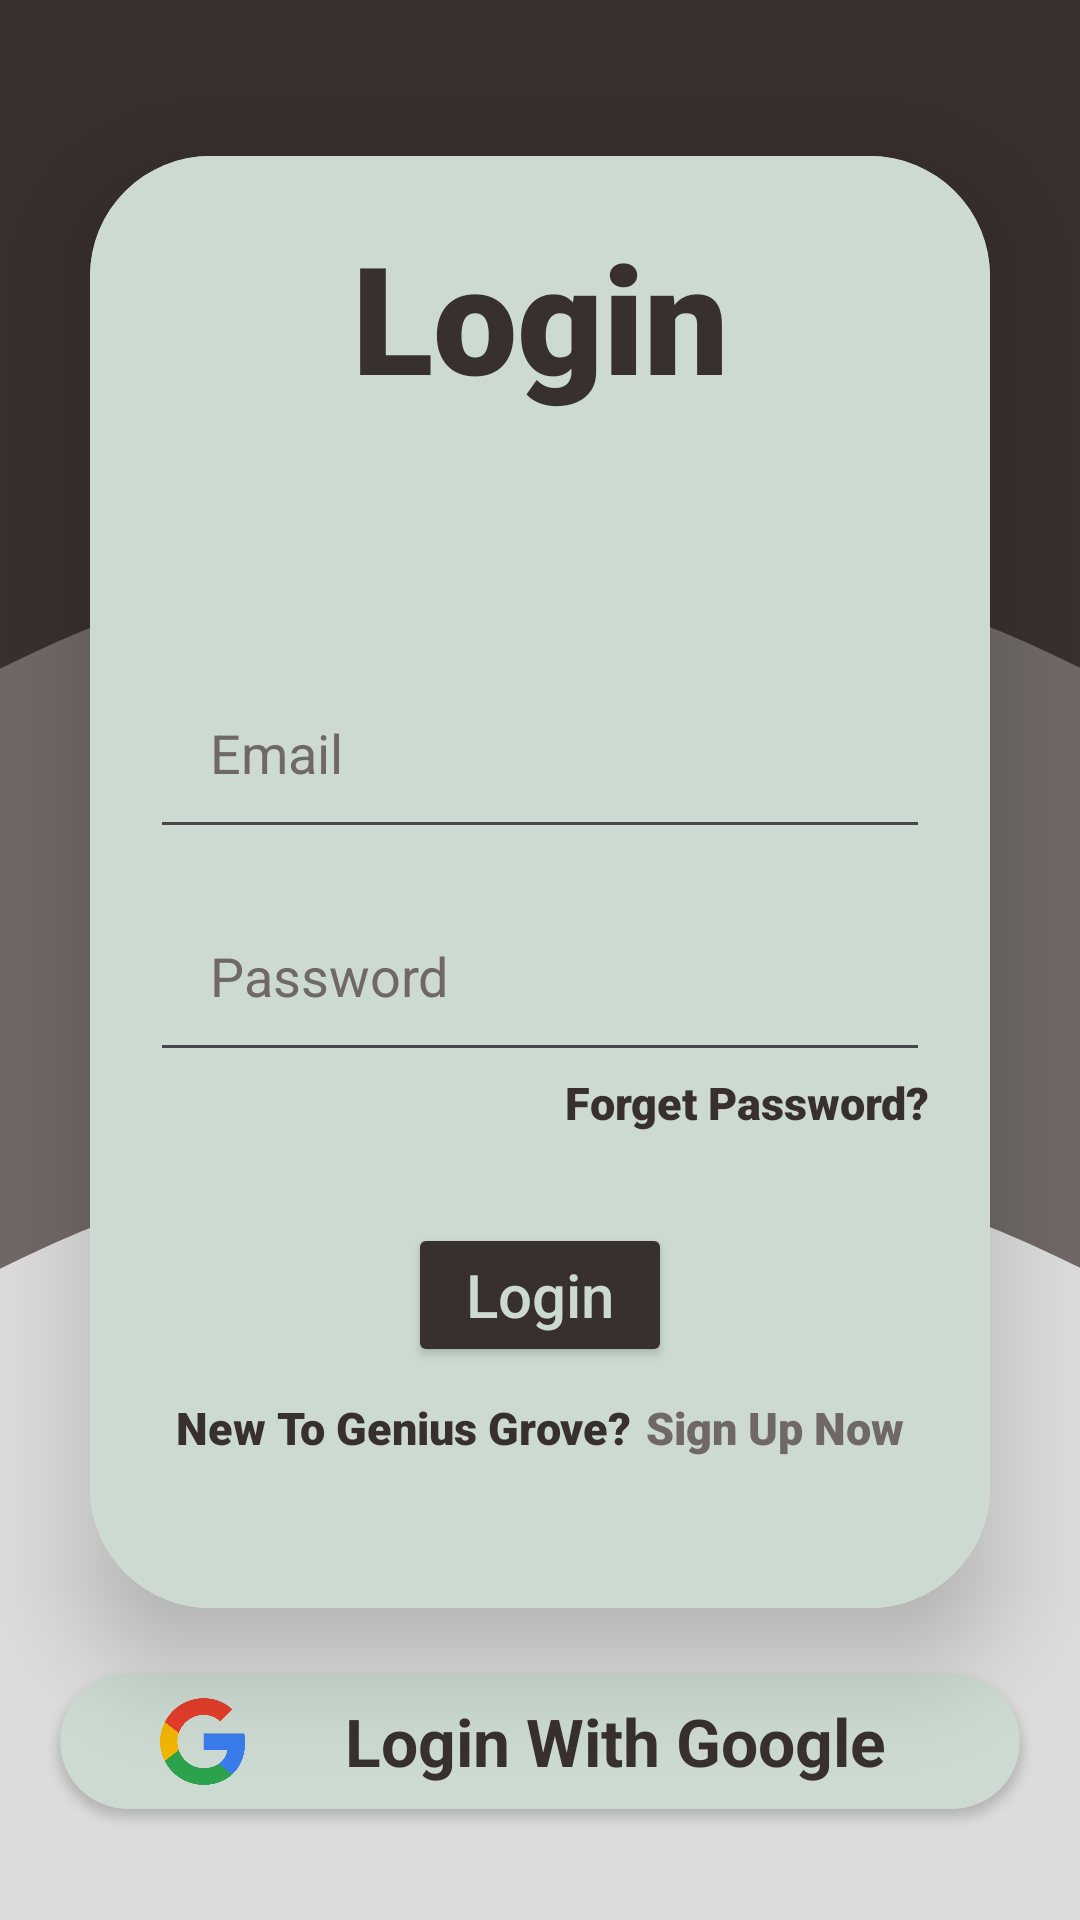

The Android layout XML behind this screen, and the referenced resources:
<!-- AndroidManifest.xml: application theme Theme.GeniusGrove -->
<!-- res/layout/fragment_login.xml -->
<?xml version="1.0" encoding="utf-8"?>
<androidx.constraintlayout.widget.ConstraintLayout xmlns:android="http://schemas.android.com/apk/res/android"
    xmlns:app="http://schemas.android.com/apk/res-auto"
    xmlns:tools="http://schemas.android.com/tools"
    android:layout_width="match_parent"
    android:layout_height="match_parent"
    tools:context=".activity.LoginActivity"
    android:background="@color/darker">

    <ImageView
        android:layout_width="800dp"
        android:layout_height="800dp"
        android:src="@drawable/circle2"
        app:layout_constraintTop_toTopOf="parent"
        android:layout_marginTop="180dp"
        app:layout_constraintEnd_toEndOf="parent"
        app:layout_constraintStart_toStartOf="parent"/>

    <ImageView
        android:layout_width="800dp"
        android:layout_height="800dp"
        android:src="@drawable/circle"
        app:layout_constraintTop_toTopOf="parent"
        android:layout_marginTop="380dp"
        app:layout_constraintEnd_toEndOf="parent"
        app:layout_constraintStart_toStartOf="parent"/>

    <androidx.cardview.widget.CardView
        android:id="@+id/cardView"
        android:layout_width="match_parent"
        android:layout_height="wrap_content"
        app:cardCornerRadius="40dp"
        app:cardElevation="20dp"
        android:layout_marginTop="30dp"
        android:layout_marginHorizontal="30dp"
        app:layout_constraintStart_toStartOf="parent"
        app:layout_constraintEnd_toEndOf="parent"
        app:layout_constraintTop_toTopOf="parent"
        app:layout_constraintBottom_toTopOf="@id/btnSignInWithGoogle" >

        <androidx.constraintlayout.widget.ConstraintLayout
            android:layout_width="match_parent"
            android:layout_height="match_parent"
            android:orientation="vertical"
            android:background="@color/light"
            android:gravity="center"
            android:padding="20dp">

            <TextView
                android:id="@+id/tvLogin"
                android:layout_width="wrap_content"
                android:layout_height="wrap_content"
                android:fontFamily="sans-serif-black"
                android:gravity="center"
                android:text="@string/Login"
                android:textColor="@color/darker"
                android:textSize="50sp"
                app:layout_constraintStart_toStartOf="parent"
                app:layout_constraintEnd_toEndOf="parent"
                app:layout_constraintTop_toTopOf="parent" />

            <androidx.constraintlayout.widget.ConstraintLayout
                android:id="@+id/clLogin"
                android:layout_width="match_parent"
                android:layout_height="match_parent"
                android:layout_marginTop="20dp"
                android:layout_weight="1"
                android:gravity="center_horizontal"
                android:orientation="vertical"
                android:paddingVertical="30dp"
                app:layout_constraintBottom_toBottomOf="parent"
                app:layout_constraintEnd_toEndOf="parent"
                app:layout_constraintHorizontal_bias="0.1"
                app:layout_constraintStart_toStartOf="parent"
                app:layout_constraintTop_toBottomOf="@id/tvLogin"
                app:layout_constraintVertical_bias="0.0">

                <EditText
                    android:id="@+id/etUsername"
                    android:layout_width="match_parent"
                    android:layout_height="wrap_content"
                    android:layout_marginTop="30dp"
                    android:hint="@string/etUsername"
                    android:inputType="textWebEmailAddress|textEmailAddress|textEmailSubject|textCapWords"
                    android:padding="20dp"
                    android:textColor="@color/darker"
                    android:textColorHint="@color/dark"
                    app:layout_constraintBottom_toTopOf="@id/etPassword"
                    app:layout_constraintEnd_toEndOf="parent"
                    app:layout_constraintStart_toStartOf="parent"
                    app:layout_constraintTop_toTopOf="parent" />

                <EditText
                    android:id="@+id/etPassword"
                    android:layout_width="match_parent"
                    android:layout_height="wrap_content"
                    android:layout_marginTop="10dp"
                    android:hint="@string/etPassword"
                    android:inputType="textPassword|textCapWords"
                    android:minLines="6"
                    android:padding="20dp"
                    android:textColor="@color/darker"
                    android:textColorHint="@color/dark"
                    app:layout_constraintBottom_toTopOf="@id/etPassword"
                    app:layout_constraintEnd_toEndOf="parent"
                    app:layout_constraintStart_toStartOf="parent"
                    app:layout_constraintTop_toBottomOf="@id/etUsername" />

                <TextView
                    android:id="@+id/tvForgetPassword"
                    android:layout_width="wrap_content"
                    android:layout_height="wrap_content"
                    android:fontFamily="sans-serif-black"
                    android:gravity="center"
                    android:text="@string/tvForgetPassword"
                    android:textColor="@color/darker"
                    android:textSize="15sp"
                    app:layout_constraintBottom_toTopOf="@id/btnLogin"
                    app:layout_constraintEnd_toEndOf="parent"
                    app:layout_constraintTop_toBottomOf="@id/etPassword" />

                <Button
                    android:id="@+id/btnLogin"
                    android:layout_width="wrap_content"
                    android:layout_height="wrap_content"
                    android:layout_marginTop="30dp"
                    android:backgroundTint="@color/darker"
                    android:hint="@string/btnLogin"
                    android:padding="8dp"
                    android:textColorHint="@color/light"
                    android:textSize="20sp"
                    app:layout_constraintEnd_toEndOf="parent"
                    app:layout_constraintStart_toStartOf="parent"
                    app:layout_constraintTop_toBottomOf="@id/tvForgetPassword" />

                <LinearLayout
                    android:layout_width="match_parent"
                    android:layout_height="wrap_content"
                    android:layout_marginTop="10dp"
                    android:background="@color/light"
                    android:gravity="center"
                    android:orientation="horizontal"
                    app:layout_constraintBottom_toBottomOf="parent"
                    app:layout_constraintEnd_toEndOf="parent"
                    app:layout_constraintStart_toStartOf="parent"
                    app:layout_constraintTop_toBottomOf="@id/btnLogin">

                    <TextView
                        android:id="@+id/tvNewAccount"
                        android:layout_width="wrap_content"
                        android:layout_height="wrap_content"
                        android:fontFamily="sans-serif-black"
                        android:gravity="center"
                        android:text="@string/tvNewAccount"
                        android:textColor="@color/darker"
                        android:textSize="15sp" />

                    <TextView
                        android:id="@+id/tvSignUpNow"
                        android:layout_width="wrap_content"
                        android:layout_height="wrap_content"
                        android:fontFamily="sans-serif-black"
                        android:layout_marginStart="5dp"
                        android:gravity="center"
                        android:text="@string/tvSignUpNow"
                        android:textColor="@color/dark"
                        android:textSize="15sp" />

                </LinearLayout>
            </androidx.constraintlayout.widget.ConstraintLayout>
        </androidx.constraintlayout.widget.ConstraintLayout>
    </androidx.cardview.widget.CardView>

    <androidx.cardview.widget.CardView
        android:id="@+id/btnSignInWithGoogle"
        android:layout_width="match_parent"
        android:layout_height="wrap_content"
        app:cardBackgroundColor="@color/light"
        app:cardCornerRadius="30dp"
        app:layout_constraintTop_toBottomOf="@id/cardView"
        app:layout_constraintEnd_toEndOf="parent"
        app:layout_constraintStart_toStartOf="parent"
        app:layout_constraintBottom_toBottomOf="parent"
        android:layout_marginEnd="20dp"
        android:layout_marginStart="20dp"
        android:layout_marginBottom="15dp">
        <LinearLayout
            android:id="@+id/llGoogle"
            android:layout_width="match_parent"
            android:layout_height="match_parent"
            android:orientation="horizontal">
            <ImageView
                android:layout_width="35dp"
                android:layout_height="35dp"
                android:src="@drawable/g_logo"
                android:layout_marginTop="5dp"
                android:layout_marginBottom="5dp"
                android:layout_marginStart="30dp"
                android:layout_marginEnd="30dp" />
            <TextView
                android:layout_width="wrap_content"
                android:layout_height="match_parent"
                android:gravity="center"
                android:text="@string/tvLogin"
                android:textSize="22sp"
                android:textStyle="bold"
                android:textColor="@color/darker" />
        </LinearLayout>
    </androidx.cardview.widget.CardView>

</androidx.constraintlayout.widget.ConstraintLayout>
<!-- resources referenced by this layout -->
<resources>
  <color name="dark">#6f6866</color>
  <color name="darker">#38302e</color>
  <color name="light">#ccdad1</color>
  <!-- drawable circle (drawable) -->
  <?xml version="1.0" encoding="utf-8"?>
  <layer-list xmlns:android="http://schemas.android.com/apk/res/android">
      <item>
          <shape
              android:shape="oval"
              android:useLevel="false"
              >
              <solid
                  android:color="@color/gray"
                  />
          </shape>
      </item>
  </layer-list>
  <!-- drawable circle2 (drawable) -->
  <?xml version="1.0" encoding="utf-8"?>
  <layer-list xmlns:android="http://schemas.android.com/apk/res/android">
      <item>
          <shape
              android:shape="oval"
              android:useLevel="false"
              >
              <solid
                  android:color="@color/dark"
                  />
          </shape>
      </item>
  </layer-list>
  <!-- drawable g_logo: png bitmap (drawable, 67612 bytes) -->
  <string name="Login">Login</string>
  <string name="btnLogin">Login</string>
  <string name="etPassword">Password</string>
  <string name="etUsername">Email</string>
  <string name="tvForgetPassword">Forget Password?</string>
  <string name="tvLogin">Login With Google</string>
  <string name="tvNewAccount">New To Genius Grove?</string>
  <string name="tvSignUpNow">Sign Up Now</string>
  <style name="Theme.GeniusGrove" parent="Base.Theme.GeniusGrove" />
  <color name="gray">#DCDCDC</color>
  <style name="Base.Theme.GeniusGrove" parent="Theme.Material3.DayNight.NoActionBar">
          
          
      </style>
</resources>
